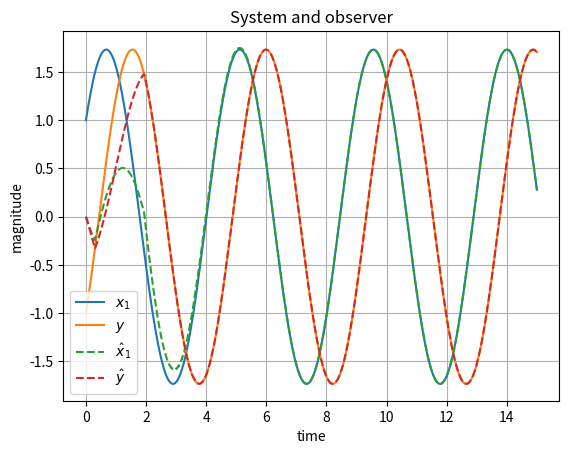
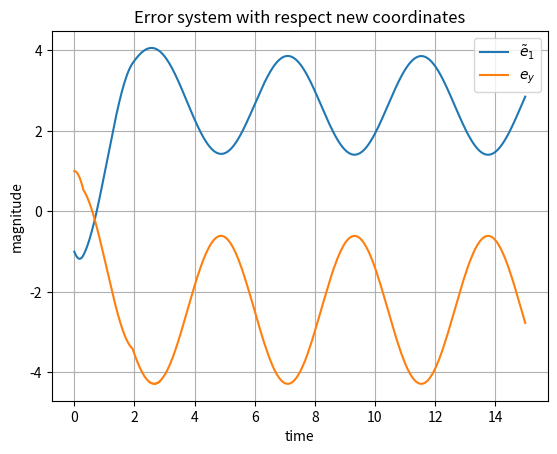
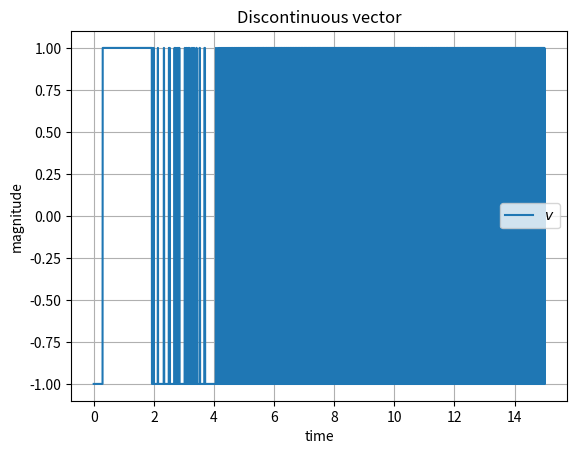
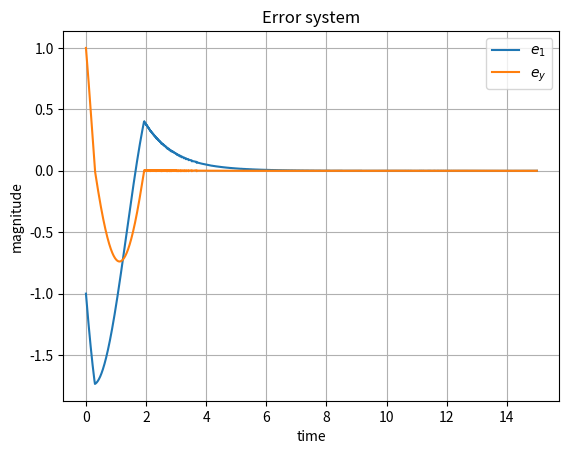
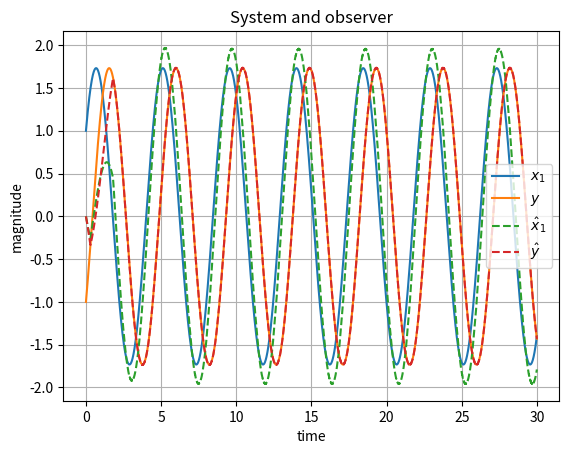
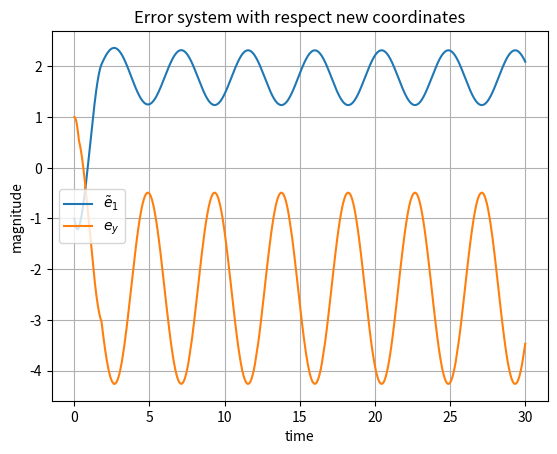
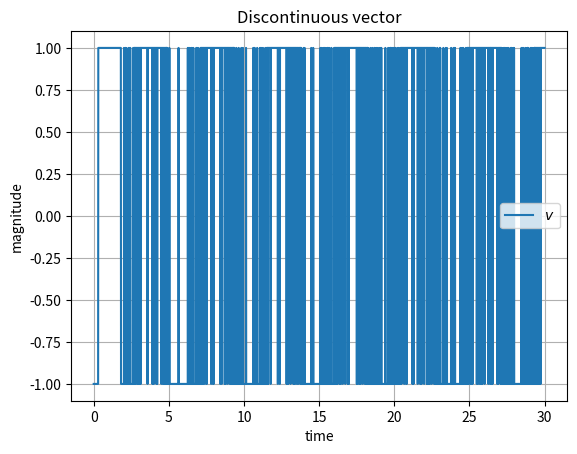
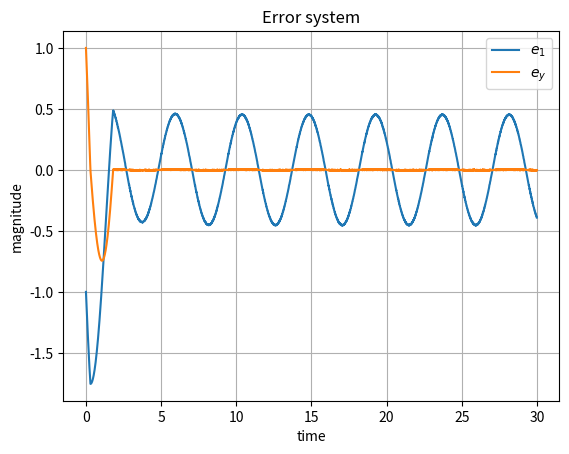

Reproduce these figures in Python, in order.
#!/usr/bin/env python
# -*- coding: utf-8 -*-


"""  This script is to simulate a example 6.2.2 in book 
Sliding Mode Cotrol Theory and Applications by Christopher Edwars
where explained a Utikin Observer """

__author__ = '{Miguel Angel Pimentel Vallejo}'
__email__ = '{miguel.pimentel@umich.mx}'
__date__= '{14/may/2020}'

#Import the modules needed to run the script.
import numpy as np
import matplotlib.pyplot as plt
from scipy.integrate import ode

#Fuction tha contains the script model
def obs_model(t,x):
    
    #Linear model parameters
    A = np.matrix([[0,1],[-2,0]])
    B = np.matrix([[0],[1]])
    C = np.matrix([[1,1]])

    #Observer paramters
    Tc = np.matrix([[-1,1],[1,1]])
    M = 1
    L = -1

    #Matrix operation to obtain the other parameters of the observer
    TATI = Tc*A*np.linalg.inv(Tc)
    TB = Tc*B
    
    A_til_11 = TATI[0,0] + L*TATI[1,0]
    A_til_12 = TATI[0,1] + L*TATI[1,1] - A_til_11*L
    A_til_22 = TATI[1,1] - TATI[1,0]*L

    #Declare the list to contain the derivative result
    # xdot position -> derivative meaning
    #[0] -> \.x_1, 
    #[1] -> \.y, 
    #[2] -> \.\^x_1, 
    #[3] -> \.\^y,
    #[4] -> \.\~e_1,
    #[5] -> \.e_y.
    xdot = [0,0,0,0,0,0]

    #Input
    u = 0

    #Errors
    e_1 = x[2] - x[0]
    e_y = x[3] - x[1]

    #Error with respect new coordinates
    e_til_1 = e_1 + L*x[1]

    #Discontinouos vector
    v = M*np.sign(e_y)

    #Calculus of the dynamics of the system
    xdot[0] = TATI[0,0]*x[0] + TATI[0,1]*x[1] + TB[0,0]*u 
    xdot[1] = TATI[1,0]*x[0] + TATI[1,1]*x[1] + TB[1,0]*u
    xdot[2] = TATI[0,0]*x[2] + TATI[0,1]*x[3] + TB[0,0]*u + L*v
    xdot[3] = TATI[1,0]*x[2] + TATI[1,1]*x[3] + TB[1,0]*u - v
    xdot[4] = A_til_11*e_til_1 + A_til_12*e_y
    xdot[5] = TATI[1,0]*e_til_1 + A_til_22*e_y - v

    return xdot

#Fuction tha contains the script model with uncertainty
def obs_model_uncer(t,x):
    
    #Linear model parameters
    A = np.matrix([[0,1],[-2,0]])
    B = np.matrix([[0],[1]])
    C = np.matrix([[1,1]])

    #Uncertainty matrix
    A_uncer = np.matrix([[0.2,0.8],[-2.1,0.25]])

    #Observer paramters
    Tc = np.matrix([[-1,1],[1,1]])
    M = 1
    L = -1

    #Matrix operation to obtain the other parameters of the observer
    TATI = Tc*A*np.linalg.inv(Tc)
    TB = Tc*B
    
    A_til_11 = TATI[0,0] + L*TATI[1,0]
    A_til_12 = TATI[0,1] + L*TATI[1,1] - A_til_11*L
    A_til_22 = TATI[1,1] - TATI[1,0]*L

    #Matrix operations with uncertainy
    TATI_uncer = Tc*A_uncer*np.linalg.inv(Tc)

    A_til_11_uncer = TATI_uncer[0,0] + L*TATI_uncer[1,0]
    A_til_12_uncer = TATI_uncer[0,1] + L*TATI_uncer[1,1] - A_til_11*L
    A_til_22_uncer = TATI_uncer[1,1] - TATI_uncer[1,0]*L

    #Declare the list to contain the derivative result
    # xdot position -> derivative meaning
    #[0] -> \.x_1, 
    #[1] -> \.y, 
    #[2] -> \.\^x_1, 
    #[3] -> \.\^y,
    #[4] -> \.\~e_1,
    #[5] -> \.e_y.
    xdot = [0,0,0,0,0,0]

    #Input
    u = 0

    #Errors
    e_1 = x[2] - x[0]
    e_y = x[3] - x[1]

    #Error with respect new coordinates
    e_til_1 = e_1 + L*x[1]

    #Discontinouos vector
    v = M*np.sign(e_y)

    #Calculus of the dynamics of the system
    xdot[0] = TATI[0,0]*x[0] + TATI[0,1]*x[1] + TB[0,0]*u 
    xdot[1] = TATI[1,0]*x[0] + TATI[1,1]*x[1] + TB[1,0]*u
    xdot[2] = TATI_uncer[0,0]*x[2] + TATI_uncer[0,1]*x[3] + TB[0,0]*u + L*v
    xdot[3] = TATI_uncer[1,0]*x[2] + TATI_uncer[1,1]*x[3] + TB[1,0]*u - v
    xdot[4] = A_til_11_uncer*e_til_1 + A_til_12_uncer*e_y
    xdot[5] = TATI_uncer[1,0]*e_til_1 + A_til_22_uncer*e_y - v

    return xdot

#Initials condictions for the system
x0 = [1,-1]

#Initials condictions for the observer
xo0 = [0,0]

#Intial error
e0 = xo0[0]-x0[0]
e1 = xo0[1]-x0[1]

#Initial condictions vector
x0 = [x0[0],x0[1],xo0[0],xo0[1],e0,e1]

#Initial time
t0 = 0

#ODE with Runge Kutta
r = ode(obs_model).set_integrator('dopri5',atol=1.e-3,rtol=1.e-3)
r.set_initial_value(x0, t0)

#Final time
tf = 15

#Step size
dt = 0.006

#Create list to save the result of the solver
x1 = [x0[0]]
x2 = [x0[1]]
x3 = [x0[2]]
x4 = [x0[3]]
x5 = [x0[4]]
x6 = [x0[5]]
t = [t0]
M = 1
v = [M*np.sign(x2[0] - x4[0])]

#Loop to solve the ODE
while r.successful() and r.t < tf:
    r.t+dt
    r.integrate(r.t+dt)
    x1.append(r.y[0])
    x2.append(r.y[1])
    x3.append(r.y[2])
    x4.append(r.y[3])
    x5.append(r.y[4])
    x6.append(r.y[5])
    t.append(r.t)
    v.append(M*np.sign(r.y[1] - r.y[3]))

        
#plot results

#Figure 1 plot the system vs observer
labels = ['$x_1$','$y$','$\^x_1$','$\^y$']
plt.figure()
plt.title('System and observer')
est1 = plt.plot(t,x1)
est2 = plt.plot(t,x2)
ob1 = plt.plot(t,x3,'--')
ob2 = plt.plot(t,x4,'--')
plt.xlabel('time')
plt.ylabel('magnitude')
plt.grid(True)
plt.legend(est1 + est2 + ob1 + ob2,labels)

#Figure 2 plot the error with respect new coordinates
labels = ['$ \~e_1 $','$e_y$']
plt.figure()
plt.title('Error system with respect new coordinates')
est5 = plt.plot(t,x5)
est6 = plt.plot(t,x6)
plt.xlabel('time')
plt.ylabel('magnitude')
plt.grid(True)
plt.legend(est5 + est6 ,labels)

#Figure 3 plot the discontinuous vector
plt.figure()
labels = ['$v$']
plt.title('Discontinuous vector')
v_l = plt.plot(t,v)
plt.xlabel('time')
plt.ylabel('magnitude')
plt.grid(True)
plt.legend(v_l ,labels)

#Figure 4 plot the error bewteen the observer and system
plt.figure()
labels = ['$e_1$', '$e_y$']
plt.title('Error system')
e_1_l = plt.plot(t, (np.matrix(x3)-np.matrix(x1)).tolist()[0])
e_y_l = plt.plot(t, (np.matrix(x4)-np.matrix(x2)).tolist()[0])
plt.xlabel('time')
plt.ylabel('magnitude')
plt.grid(True)
plt.legend(e_1_l + e_y_l ,labels)

#ODE with Runge Kutta
r = ode(obs_model_uncer).set_integrator('dopri5',atol=1.e-3,rtol=1.e-3)
r.set_initial_value(x0, t0)

#Final time
tf = 30

#Step size
dt = 0.006

#Create list to save the result of the solver
x1 = [x0[0]]
x2 = [x0[1]]
x3 = [x0[2]]
x4 = [x0[3]]
x5 = [x0[4]]
x6 = [x0[5]]
t = [t0]
M = 1
v = [M*np.sign(x2[0] - x4[0])]

#Loop to solve the ODE
while r.successful() and r.t < tf:
    r.t+dt
    r.integrate(r.t+dt)
    x1.append(r.y[0])
    x2.append(r.y[1])
    x3.append(r.y[2])
    x4.append(r.y[3])
    x5.append(r.y[4])
    x6.append(r.y[5])
    t.append(r.t)
    v.append(M*np.sign(r.y[1] - r.y[3]))

        
#plot results

#Figure 1 plot the system vs observer
labels = ['$x_1$','$y$','$\^x_1$','$\^y$']
plt.figure()
plt.title('System and observer')
est1 = plt.plot(t,x1)
est2 = plt.plot(t,x2)
ob1 = plt.plot(t,x3,'--')
ob2 = plt.plot(t,x4,'--')
plt.xlabel('time')
plt.ylabel('magnitude')
plt.grid(True)
plt.legend(est1 + est2 + ob1 + ob2,labels)

#Figure 2 plot the error with respect new coordinates
labels = ['$ \~e_1 $','$e_y$']
plt.figure()
plt.title('Error system with respect new coordinates')
est5 = plt.plot(t,x5)
est6 = plt.plot(t,x6)
plt.xlabel('time')
plt.ylabel('magnitude')
plt.grid(True)
plt.legend(est5 + est6 ,labels)

#Figure 3 plot the discontinuous vector
plt.figure()
labels = ['$v$']
plt.title('Discontinuous vector')
v_l = plt.plot(t,v)
plt.xlabel('time')
plt.ylabel('magnitude')
plt.grid(True)
plt.legend(v_l ,labels)

#Figure 4 plot the error bewteen the observer and system
plt.figure()
labels = ['$e_1$', '$e_y$']
plt.title('Error system')
e_1_l = plt.plot(t, (np.matrix(x3)-np.matrix(x1)).tolist()[0])
e_y_l = plt.plot(t, (np.matrix(x4)-np.matrix(x2)).tolist()[0])
plt.xlabel('time')
plt.ylabel('magnitude')
plt.grid(True)
plt.legend(e_1_l + e_y_l ,labels)

plt.show()